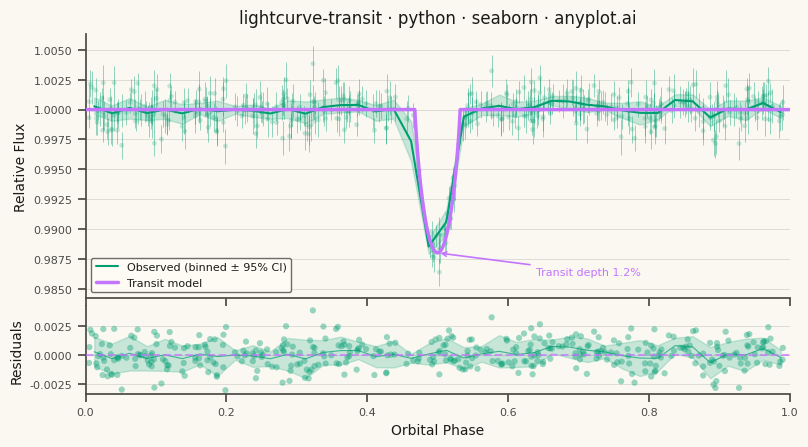

Here is the Python script that generated this plot:
""" anyplot.ai
lightcurve-transit: Astronomical Light Curve
Library: seaborn 0.13.2 | Python 3.13.14
Quality: 87/100 | Updated: 2026-06-20
"""

import os

import matplotlib.pyplot as plt
import numpy as np
import pandas as pd
import seaborn as sns


# Theme tokens — Imprint palette, theme-adaptive chrome
THEME = os.getenv("ANYPLOT_THEME", "light")
PAGE_BG = "#FAF8F1" if THEME == "light" else "#1A1A17"
ELEVATED_BG = "#FFFDF6" if THEME == "light" else "#242420"
INK = "#1A1A17" if THEME == "light" else "#F0EFE8"
INK_SOFT = "#4A4A44" if THEME == "light" else "#B8B7B0"

# Imprint palette — canonical order, position 1 always first series
DATA_COLOR = "#009E73"  # position 1, brand green — observed flux
MODEL_COLOR = "#C475FD"  # position 2, lavender — transit model

sns.set_theme(
    style="ticks",
    rc={
        "figure.facecolor": PAGE_BG,
        "axes.facecolor": PAGE_BG,
        "axes.edgecolor": INK_SOFT,
        "axes.labelcolor": INK,
        "text.color": INK,
        "xtick.color": INK_SOFT,
        "ytick.color": INK_SOFT,
        "grid.color": INK,
        "grid.alpha": 0.15,
        "legend.facecolor": ELEVATED_BG,
        "legend.edgecolor": INK_SOFT,
    },
)

# Data — wider transit (0.032), 400 pts, u1=0.5/u2=0.3 limb darkening for visual independence
np.random.seed(42)

n_points = 400
phase = np.sort(np.random.uniform(0.0, 1.0, n_points))

transit_center = 0.5
transit_width = 0.032
transit_depth = 0.012
u1, u2 = 0.5, 0.3

z = np.abs(phase - transit_center) / transit_width
dip = np.where(z < 1.0, np.sqrt(np.clip(1.0 - z**2, 0, None)), 0.0)
limb = 1.0 - u1 * (1 - dip) - u2 * (1 - dip) ** 2
model_flux = 1.0 - transit_depth * dip * limb

flux_err = np.random.uniform(0.0008, 0.0015, n_points)
flux = model_flux + np.random.normal(0, 1, n_points) * flux_err
residuals = flux - model_flux

phase_model = np.linspace(0.0, 1.0, 2000)
z_model = np.abs(phase_model - transit_center) / transit_width
dip_model = np.where(z_model < 1.0, np.sqrt(np.clip(1.0 - z_model**2, 0, None)), 0.0)
limb_model = 1.0 - u1 * (1 - dip_model) - u2 * (1 - dip_model) ** 2
model_smooth = 1.0 - transit_depth * dip_model * limb_model

# Phase binning — 40 bins × ~10 pts each for seaborn statistical aggregation
n_bins = 40
phase_edges = np.linspace(0.0, 1.0, n_bins + 1)
phase_centers = 0.5 * (phase_edges[:-1] + phase_edges[1:])
bin_idx = np.clip(np.digitize(phase, phase_edges) - 1, 0, n_bins - 1)

df = pd.DataFrame(
    {"phase": phase, "phase_bin": phase_centers[bin_idx], "flux": flux, "flux_err": flux_err, "residuals": residuals}
)
df_model = pd.DataFrame({"phase": phase_model, "flux": model_smooth})

# Plot — landscape canvas: figsize=(8, 4.5) × dpi=400 → 3200×1800 px
fig, (ax_main, ax_resid) = plt.subplots(
    2, 1, figsize=(8, 4.5), dpi=400, height_ratios=[3, 1], sharex=True, gridspec_kw={"hspace": 0.05}, facecolor=PAGE_BG
)

# Main panel: error bars (visible precision layer behind scatter)
ax_main.errorbar(
    df["phase"],
    df["flux"],
    yerr=df["flux_err"],
    fmt="none",
    ecolor=DATA_COLOR,
    elinewidth=0.7,
    alpha=0.42,
    capsize=0,
    zorder=1,
)

# Main panel: individual scatter (faint texture showing raw data density)
sns.scatterplot(
    data=df,
    x="phase",
    y="flux",
    color=DATA_COLOR,
    s=12,
    alpha=0.22,
    edgecolor="none",
    ax=ax_main,
    zorder=2,
    legend=False,
)

# Main panel: phase-binned mean with 95% CI band — seaborn statistical aggregation
sns.lineplot(
    data=df,
    x="phase_bin",
    y="flux",
    color=DATA_COLOR,
    estimator="mean",
    errorbar=("ci", 95),
    linewidth=1.5,
    ax=ax_main,
    zorder=3,
    label="Observed (binned ± 95% CI)",
)

# Main panel: transit model curve
sns.lineplot(
    data=df_model, x="phase", y="flux", color=MODEL_COLOR, linewidth=2.5, ax=ax_main, zorder=4, label="Transit model"
)

# Residuals panel: scatter points
sns.scatterplot(
    data=df, x="phase", y="residuals", color=DATA_COLOR, s=20, alpha=0.40, edgecolor="none", ax=ax_resid, legend=False
)

# Residuals panel: phase-binned mean ± SD band — shows absence of systematic residual structure
sns.lineplot(
    data=df,
    x="phase_bin",
    y="residuals",
    color=DATA_COLOR,
    estimator="mean",
    errorbar="sd",
    linewidth=0.8,
    alpha=0.70,
    ax=ax_resid,
    legend=False,
)
ax_resid.axhline(0, color=MODEL_COLOR, linewidth=1.5, linestyle="--", alpha=0.7, zorder=3)

# Transit depth annotation — highlights key scientific measurement
transit_min = model_smooth.min()
ax_main.annotate(
    f"Transit depth {transit_depth * 100:.1f}%",
    xy=(transit_center, transit_min),
    xytext=(transit_center + 0.14, transit_min - 0.0012),
    fontsize=8,
    color=MODEL_COLOR,
    fontweight="medium",
    arrowprops={"arrowstyle": "->", "color": MODEL_COLOR, "lw": 1.2},
    ha="left",
    va="top",
    zorder=5,
)

# Style — main panel
ax_main.set_facecolor(PAGE_BG)
ax_main.set_ylabel("Relative Flux", fontsize=10, color=INK)
ax_main.set_title(
    "lightcurve-transit · python · seaborn · anyplot.ai", fontsize=12, fontweight="medium", color=INK, pad=8
)
ax_main.tick_params(axis="both", labelsize=8, colors=INK_SOFT)
ax_main.tick_params(axis="x", labelbottom=False)
ax_main.yaxis.grid(True, alpha=0.15, linewidth=0.6, color=INK)
ax_main.legend(fontsize=8, frameon=True, loc="lower left")

# Style — residuals panel
ax_resid.set_facecolor(PAGE_BG)
ax_resid.set_xlabel("Orbital Phase", fontsize=10, color=INK)
ax_resid.set_ylabel("Residuals", fontsize=10, color=INK)
ax_resid.tick_params(axis="both", labelsize=8, colors=INK_SOFT)
ax_resid.yaxis.grid(True, alpha=0.15, linewidth=0.6, color=INK)
ax_resid.set_xlim(0.0, 1.0)

# Despine both panels
sns.despine(ax=ax_main)
sns.despine(ax=ax_resid)

fig.subplots_adjust(left=0.09, right=0.97, top=0.92, bottom=0.12)

# Save — no bbox_inches='tight' (seaborn canvas contract: figsize × dpi = exact pixel target)
plt.savefig(f"plot-{THEME}.png", dpi=400, facecolor=PAGE_BG)
